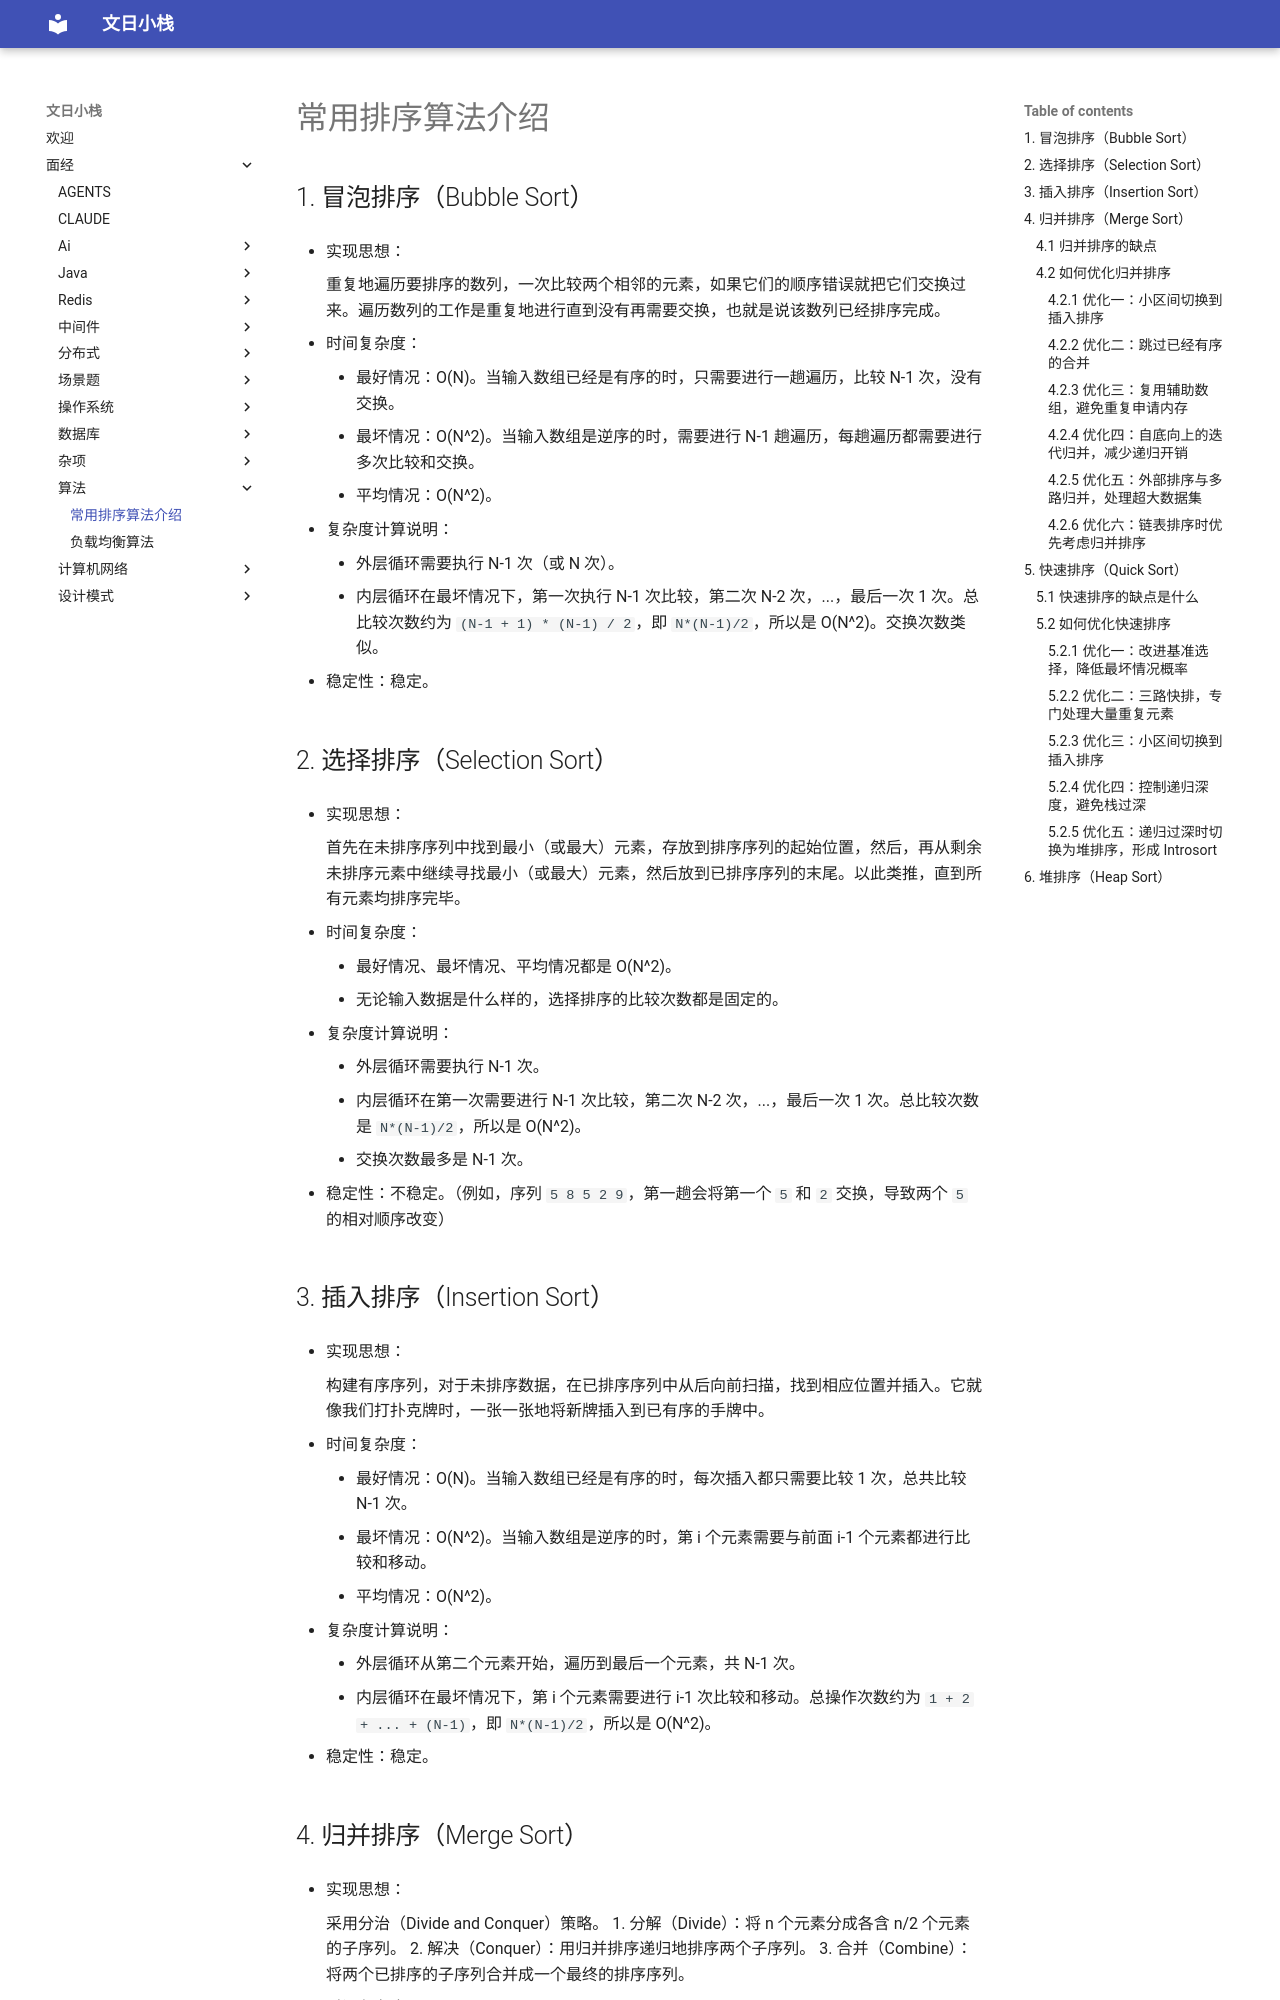

repository: wenrizc/wenrihotel · page: 面经/算法/常用排序算法介绍/index.html · generator: mkdocs

## 1. 冒泡排序（Bubble Sort）

- 实现思想：

    重复地遍历要排序的数列，一次比较两个相邻的元素，如果它们的顺序错误就把它们交换过来。遍历数列的工作是重复地进行直到没有再需要交换，也就是说该数列已经排序完成。

- 时间复杂度：
    - 最好情况：O(N)。当输入数组已经是有序的时，只需要进行一趟遍历，比较 N-1 次，没有交换。
    - 最坏情况：O(N^2)。当输入数组是逆序的时，需要进行 N-1 趟遍历，每趟遍历都需要进行多次比较和交换。
    - 平均情况：O(N^2)。

- 复杂度计算说明：
    - 外层循环需要执行 N-1 次（或 N 次）。
    - 内层循环在最坏情况下，第一次执行 N-1 次比较，第二次 N-2 次，...，最后一次 1 次。总比较次数约为 `(N-1 + 1) * (N-1) / 2`，即 `N*(N-1)/2`，所以是 O(N^2)。交换次数类似。

- 稳定性：稳定。

## 2. 选择排序（Selection Sort）

- 实现思想：

    首先在未排序序列中找到最小（或最大）元素，存放到排序序列的起始位置，然后，再从剩余未排序元素中继续寻找最小（或最大）元素，然后放到已排序序列的末尾。以此类推，直到所有元素均排序完毕。

- 时间复杂度：
    - 最好情况、最坏情况、平均情况都是 O(N^2)。
    - 无论输入数据是什么样的，选择排序的比较次数都是固定的。

- 复杂度计算说明：
    - 外层循环需要执行 N-1 次。
    - 内层循环在第一次需要进行 N-1 次比较，第二次 N-2 次，...，最后一次 1 次。总比较次数是 `N*(N-1)/2`，所以是 O(N^2)。
    - 交换次数最多是 N-1 次。

- 稳定性：不稳定。（例如，序列 `5 8 5 2 9`，第一趟会将第一个 `5` 和 `2` 交换，导致两个 `5` 的相对顺序改变）

## 3. 插入排序（Insertion Sort）

- 实现思想：

    构建有序序列，对于未排序数据，在已排序序列中从后向前扫描，找到相应位置并插入。它就像我们打扑克牌时，一张一张地将新牌插入到已有序的手牌中。

- 时间复杂度：
    - 最好情况：O(N)。当输入数组已经是有序的时，每次插入都只需要比较 1 次，总共比较 N-1 次。
    - 最坏情况：O(N^2)。当输入数组是逆序的时，第 i 个元素需要与前面 i-1 个元素都进行比较和移动。
    - 平均情况：O(N^2)。

- 复杂度计算说明：
    - 外层循环从第二个元素开始，遍历到最后一个元素，共 N-1 次。
    - 内层循环在最坏情况下，第 i 个元素需要进行 i-1 次比较和移动。总操作次数约为 `1 + 2 + ... + (N-1)`，即 `N*(N-1)/2`，所以是 O(N^2)。

- 稳定性：稳定。
